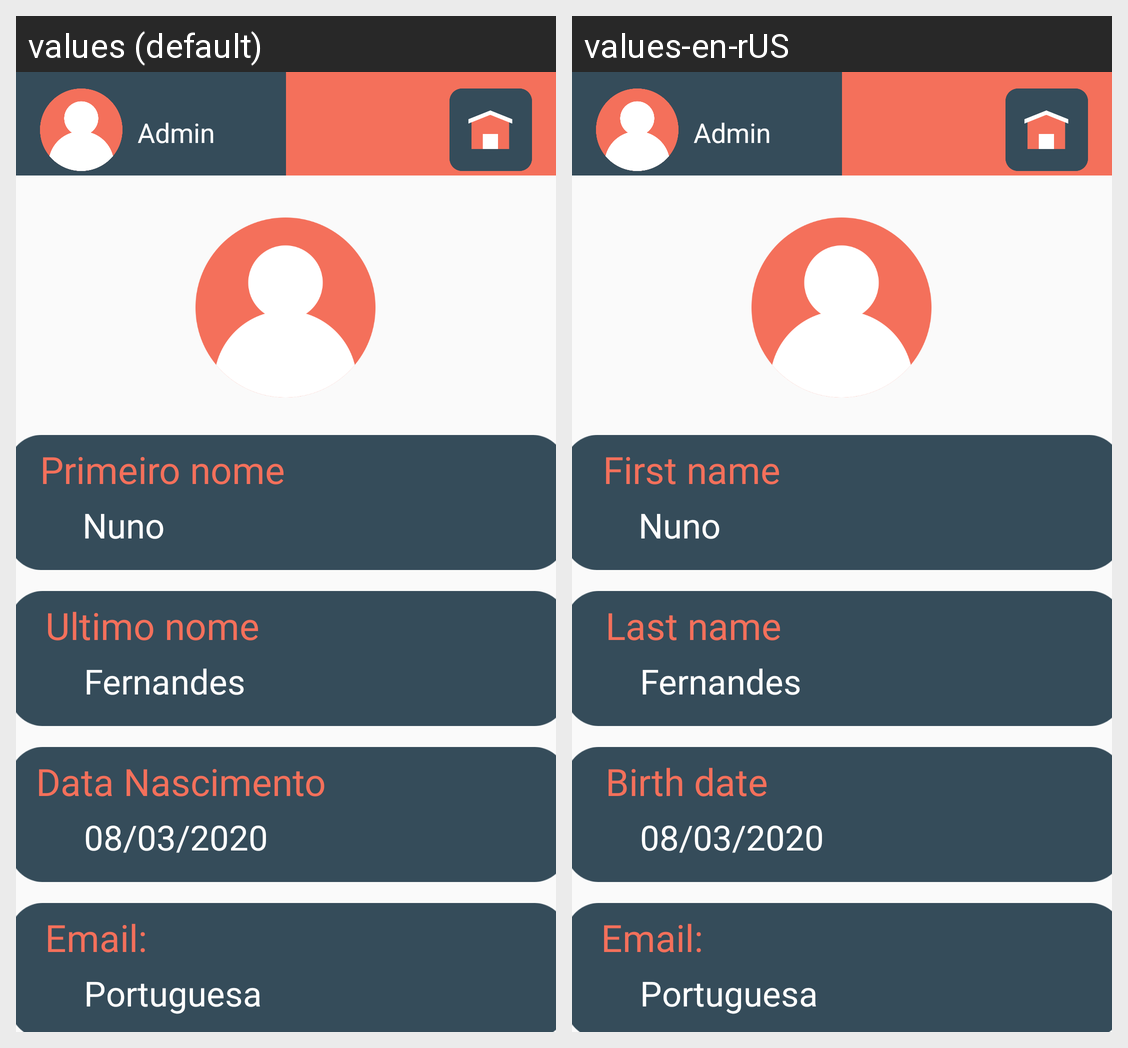

The Android screen above is rendered under two locales of the same app. Produce the string resources it draws, with the default and per-locale values.
Android screen res/layout/perfil_utilizador.xml rendered under 2 locales, left to right: values (default), values-en-rUS. Device: Nexus 5 (rendered at 1080×1920; each locale shown at half size, 540×960, under a caption strip naming it); theme AppTheme.
Strings drawn on this screen, with the default value and each locale's value (text and hints the layout hard-codes, and strings that could not be matched under every locale, appear in the picture but are not listed):

primeiro_nome
  values: Primeiro nome
  values-en-rUS: First name

data_nascimento
  values: Data Nascimento
  values-en-rUS: Birth date

ultimo_nome
  values: Ultimo nome
  values-en-rUS: Last name
